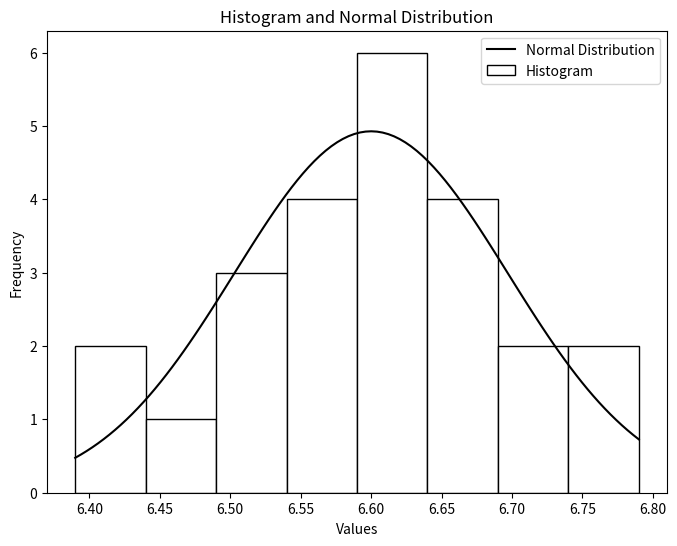

This figure's Python source:
import numpy as np
import matplotlib.pyplot as plt
from scipy import stats
from scipy.optimize import minimize

# data
ce = np.array([6.495, 6.595, 6.615, 6.635, 6.485, 6.555,
               6.665, 6.505, 6.435, 6.625, 6.715, 6.655,
               6.755, 6.625, 6.715, 6.575, 6.655, 6.605,
               6.565, 6.515, 6.555, 6.395, 6.775, 6.685])



cebar = np.mean(ce)
print('mean estimate = {0:5.3f}'.format(cebar))
cemed = np.median(ce)
print('sample median = {0:5.3f}'.format(cemed))
cemode = stats.mode(ce, axis=None)
print('sample mode = ', cemode)
cevar = np.var(ce, ddof=1)
print('sample variance = {0:7.3e}'.format(cevar))
ces = np.std(ce, ddof=1)
print('sample standard deviation = {0:7.5f}'.format(ces))

# Compute M-estimate using Huber's method
def huber_loss(mu, data, c=1.345):
    """ Huber loss function """
    diff = data - mu
    return np.sum(np.where(np.abs(diff) <= c, 0.5 * diff**2, c * (np.abs(diff) - 0.5 * c)))

res = minimize(huber_loss, np.median(ce), args=(ce,))
m_estimate = res.x[0]
print(f'M-estimate of location = {m_estimate:5.3f}')

# Histogram data
hist, bin_edges = np.histogram(ce, bins=8, range=[6.39, 6.79])
print('\nHistogram data:\n', hist)
print('\nBin boundaries:\n', bin_edges)
bin_width = bin_edges[1] - bin_edges[0]
n = len(hist)
bin_centers = np.zeros((n))
for i in range(n):
    bin_centers[i] = (bin_edges[i] + bin_edges[i + 1]) / 2

# Plot combined histogram and normal distribution curve
plt.figure(figsize=(8, 6))
plt.bar(bin_centers, hist, width=bin_width, color='w', edgecolor='k', label="Histogram")

# Normal distribution curve
x = np.linspace(6.39, 6.79, 100)
y = stats.norm.pdf(x, cebar, ces)
plt.plot(x, 24 * 0.05 * y, color='k', label="Normal Distribution")

# Add labels and legend
plt.xlabel('Values')
plt.ylabel('Frequency')
plt.title('Histogram and Normal Distribution')
plt.legend()

# Show combined plot
plt.savefig('ch14ex.png')
plt.show()

def S(a):
    abar = np.mean(a)
    adev = a - abar
    return np.sum(adev**2)

cv = ces/cebar
print('coefficient of variation = {0:5.3f} %'.format(cv*100))
Sce = S(ce)
print('total corrected sum of squares = {0:5.3f}'.format(Sce))
MADce = stats.median_abs_deviation(ce)
print('MAD = {0:5.3e}'.format(MADce))
